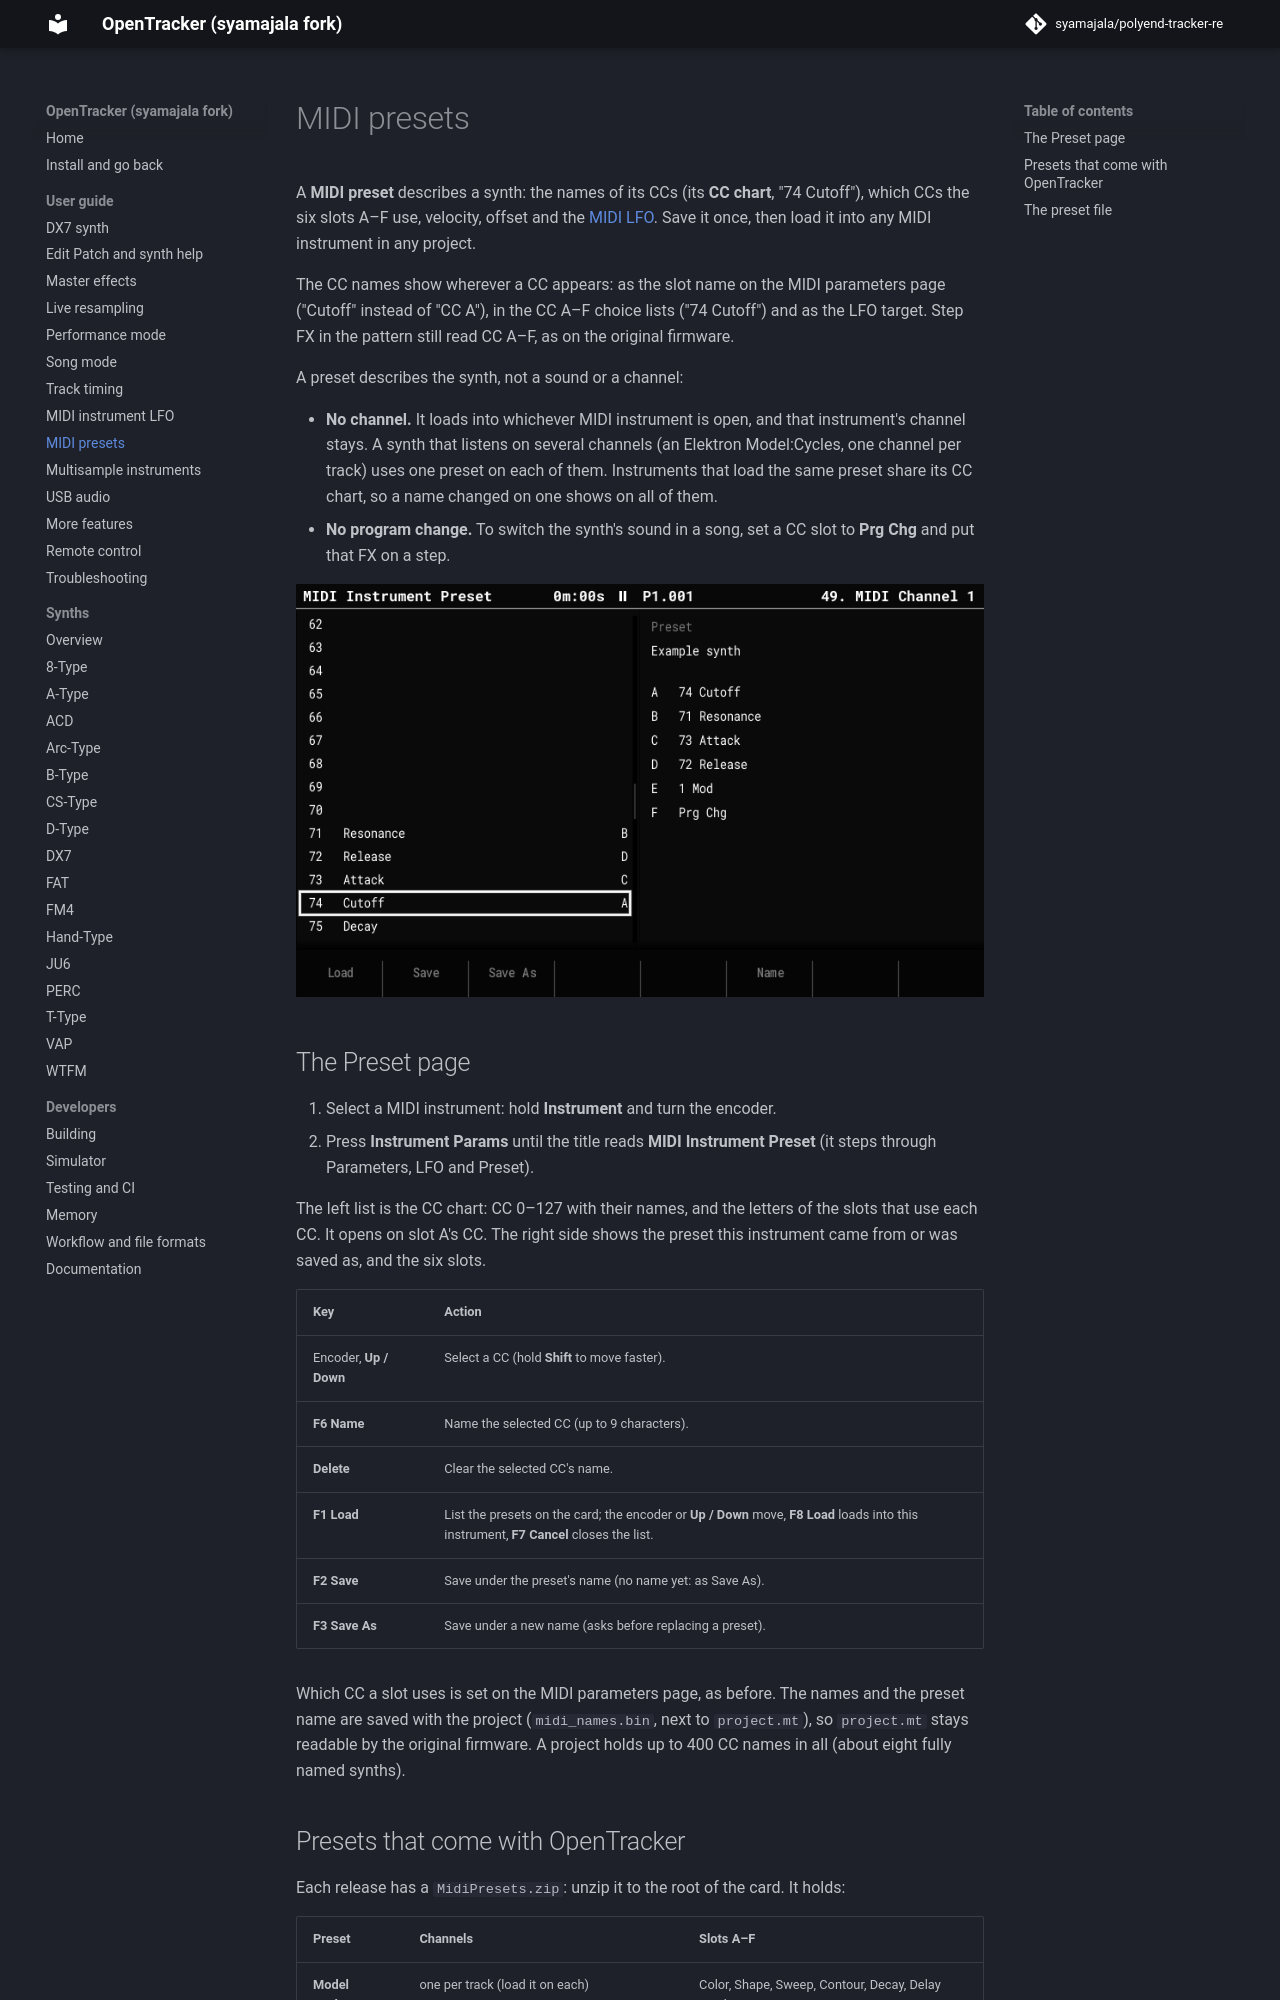

repository: syamajala/polyend-tracker-re · page: dev/guide/midi-presets/index.html · generator: mkdocs

# MIDI presets

A **MIDI preset** describes a synth: the names of its CCs (its **CC chart**, "74 Cutoff"),
which CCs the six slots A–F use, velocity, offset and the [MIDI LFO](midi-lfo.md). Save it
once, then load it into any MIDI instrument in any project.

The CC names show wherever a CC appears: as the slot name on the MIDI parameters page
("Cutoff" instead of "CC A"), in the CC A–F choice lists ("74 Cutoff") and as the LFO
target. Step FX in the pattern still read CC A–F, as on the original firmware.

A preset describes the synth, not a sound or a channel:

- **No channel.** It loads into whichever MIDI instrument is open, and that instrument's
  channel stays. A synth that listens on several channels (an Elektron Model:Cycles, one
  channel per track) uses one preset on each of them. Instruments that load the same
  preset share its CC chart, so a name changed on one shows on all of them.
- **No program change.** To switch the synth's sound in a song, set a CC slot to
  **Prg Chg** and put that FX on a step.

![The MIDI Instrument Preset page](../images/midi-presets.png)

## The Preset page

1. Select a MIDI instrument: hold **Instrument** and turn the encoder.
2. Press **Instrument Params** until the title reads **MIDI Instrument Preset** (it steps
   through Parameters, LFO and Preset).

The left list is the CC chart: CC 0–127 with their names, and the letters of the slots
that use each CC. It opens on slot A's CC. The right side shows the preset this
instrument came from or was saved as, and the six slots.

| Key | Action |
|---|---|
| Encoder, **Up / Down** | Select a CC (hold **Shift** to move faster). |
| **F6 Name** | Name the selected CC (up to 9 characters). |
| **Delete** | Clear the selected CC's name. |
| **F1 Load** | List the presets on the card; the encoder or **Up / Down** move, **F8 Load** loads into this instrument, **F7 Cancel** closes the list. |
| **F2 Save** | Save under the preset's name (no name yet: as Save As). |
| **F3 Save As** | Save under a new name (asks before replacing a preset). |

Which CC a slot uses is set on the MIDI parameters page, as before. The names and the
preset name are saved with the project (`midi_names.bin`, next to `project.mt`), so
`project.mt` stays readable by the original firmware. A project holds up to 400 CC names
in all (about eight fully named synths).
